Run: headless pygame with SDL's dummy video driver; simulated clock (each Clock.tick advances the game by its frame time, no real sleeping); random seed 0; keys injected as events and as key.get_pressed() state; mouse plan: one left click at the window centre at the start of phase 2, then a move to the lower-right quarter at the start of phase 3.
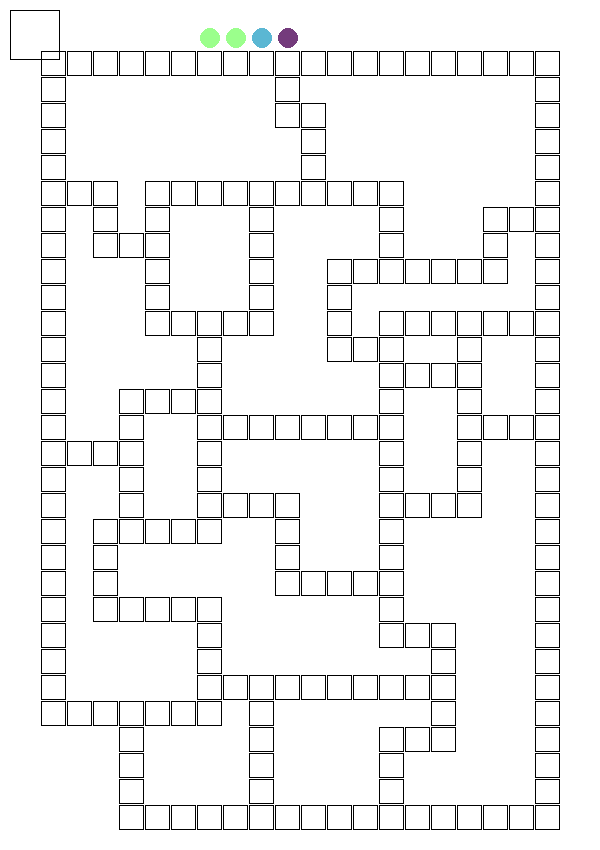
Frame 1 of 4 · flips 1–60 · no input
Frame 2 of 4 · flips 61–180 · clicked the window centre · tapped SPACE, RETURN · held RIGHT (→), D · screen unchanged from frame 1, image omitted
Frame 3 of 4 · flips 181–300 · moved the mouse to the lower-right quarter · held DOWN (↓), S · screen unchanged from frame 2, image omitted
Frame 4 of 4 · flips 301–420 · held LEFT (←), A, UP (↑), W · screen unchanged from frame 3, image omitted

The pygame program that drew these frames:

import pygame
import random

pygame.init()

done = False

class Player:
	def __init__(self,name,kleur,x,y,r):
		self.name = name
		self.kleur = kleur
		self.x = x
		self.y = y
		self.r = r
		self.counter = 0

	def draw(self,screen):
		pygame.draw.circle(screen,self.kleur,(int(self.x),int(self.y)),int(self.r))

	def Update(self,screen,event):
		if event.type == pygame.KEYDOWN:
			if event.key == pygame.K_LEFT:
				#screen.fill((250, 250, 250))
				self.x -= 26
				self.draw(screen)
			elif event.key == pygame.K_RIGHT:
				#screen.fill((250, 250, 250))
				self.x += 26
				self.draw(screen)
			elif event.key == pygame.K_UP:
				#screen.fill((250, 250, 250))
				self.y -= 26
				self.draw(screen)
			elif event.key == pygame.K_DOWN:
				screen.fill((250, 250, 250))
				self.y += 26
				self.draw(screen)


	def Pos(self):
		pos = str(self.x) + " - " + str(self.y)
		return pos

class Game:
	def __init__(self,players):
		pygame.init()
		self.turn = 0
		self.steps = 0
		self.players = players
		self.thrown = 0
		self.size = (600,850)
		self.running = False

		#block width,height,margin
		self.w = 25
		self.h = 25
		self.m = 1

		self.size = (600, 850)
		self.screen = pygame.display.set_mode(self.size)

	def Update(self,event):
		player = self.players[self.turn]
		if event.type == pygame.KEYDOWN:
			#Add arrow key constraints
			self.steps += 1
			player.Update(self.screen,event)

			#if all steps made
			if self.steps == self.thrown:
				self.thrown = 0
				print(player.Pos())
				if self.turn == (len(self.players) - 1):
					self.turn = 0
				else:
					self.turn += 1
				self.steps = 0

	def Filter(self,x,y):
		map_list = [[0,1,2,3,4,5,6,7,8,9,10,11,12,13,14,15,16,17,18,19],[0,9,19],[0,9,10,19],[0,10,19],[0,10,19],
					[0,1,2,4,5,6,7,8,9,10,11,12,13,19],[0,2,4,8,13,17,18,19],[0,2,3,4,8,13,17,19],[0,4,8,11,12,13,14,15,16,17,19],[0,4,8,11,19],
					[0,4,5,6,7,8,11,13,14,15,16,17,18,19],[0,6,11,12,13,16,19],[0,6,13,14,15,16,19],[0,3,4,5,6,13,16,19],[0,3,6,7,8,9,10,11,12,13,16,17,18,19],
					[0,1,2,3,6,13,16,19],[0,3,6,13,16,19],[0,3,6,7,8,9,13,14,15,16,19],[0,2,3,4,5,6,9,13,19],[0,2,9,13,19],[0,2,9,10,11,12,13,19],[0,2,3,4,5,6,13,19],[0,6,13,14,15,19],
					[0,6,15,19],[0,6,7,8,9,10,11,12,13,14,15,19],[0,1,2,3,4,5,6,8,15,19],[3,8,13,14,15,19],[3,8,13,19],[3,8,13,19],[3,4,5,6,7,8,9,10,11,12,13,14,15,16,17,18,19]]
		if x in map_list[y]:
			return True
		return False

	def Draw(self):

		#draw canvas
		self.screen.fill((255, 255, 255))

		#draw dice
		pygame.draw.rect(self.screen, (0, 0, 0), (10, 10, 50, 50), 1)

		#draw all player
		for player in self.players:
			player.draw(self.screen)

		#draw game board
		for row in range(30):
			for col in range(20):
				if self.Filter(col, row):
					color = (0, 0, 0)
					pygame.draw.rect(self.screen, color, ((self.w + self.m) * col + (self.m + 40), ((self.h + self.m) * row + self.m) + 50, self.w, self.h),1)

		#update whole screen
		pygame.display.flip()

	def Gameloop(self):

		game.Draw()

		while not self.running:
			for event in pygame.event.get():
				if event.type == pygame.QUIT:
					self.running = True

				# If click on dice
				if event.type == pygame.MOUSEBUTTONDOWN:
					mousex, mousey = pygame.mouse.get_pos()
					if mousex > 10 and mousex < 60 and mousey > 10 and mousey < 60:
						self.thrown = random.randint(1, 6)
						print(self.thrown)

				# execute if dice is thrown
				if event.type == pygame.KEYDOWN:
					if self.thrown > 0:
						self.Update(event)
			game.Draw()



player1 = Player("A",(155,255,140),210,38,10.5)
player2 = Player("B",(155,255,140),236,38,10.5)
player3 = Player("C",(91,183,211),262,38,10.5)
player4 = Player("D",(116,59,124),288,38,10.5)
player5 = Player("E",(237,65,56),314,38,10.5)
player6 = Player("F",(0,0,0),340,38,10.5)

players = [player1,player2,player3,player4]

game = Game(players)
game.Gameloop()


	

		
